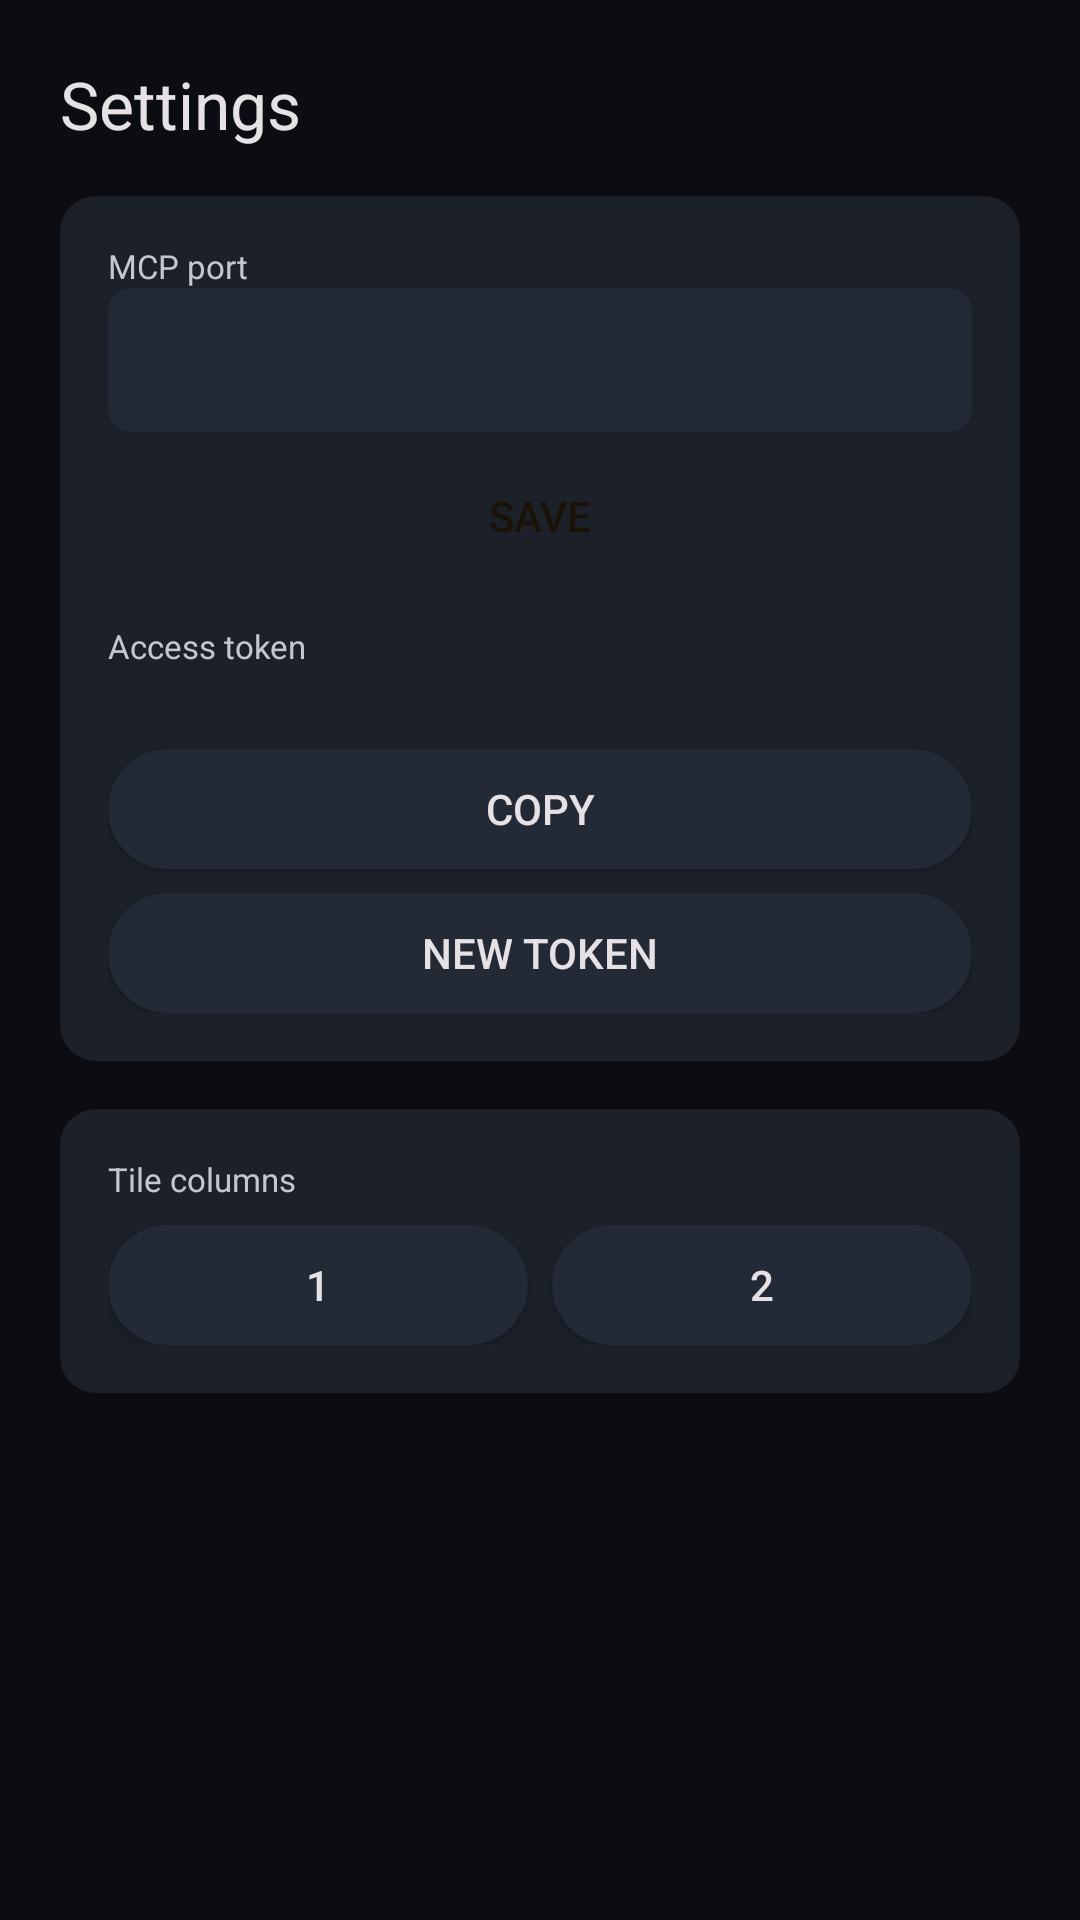

Android layout source for this screen:
<!-- AndroidManifest.xml: application theme AppTheme -->
<!-- res/layout/page_settings.xml -->
<?xml version="1.0" encoding="utf-8"?>
<ScrollView xmlns:android="http://schemas.android.com/apk/res/android"
    android:id="@+id/page_settings"
    android:layout_width="match_parent"
    android:layout_height="match_parent">

    <LinearLayout
        android:layout_width="match_parent"
        android:layout_height="wrap_content"
        android:orientation="vertical"
        android:padding="20dp">

        <TextView
            android:layout_width="wrap_content"
            android:layout_height="wrap_content"
            android:text="@string/settings"
            android:textColor="@color/on_surface"
            android:textSize="22sp" />

        <LinearLayout
            android:layout_width="match_parent"
            android:layout_height="wrap_content"
            android:layout_marginTop="16dp"
            android:background="@drawable/bg_card"
            android:orientation="vertical"
            android:padding="16dp">

            <TextView
                android:layout_width="wrap_content"
                android:layout_height="wrap_content"
                android:text="@string/port"
                android:textColor="@color/on_surface_variant"
                android:textSize="11sp" />

            <EditText
                android:id="@+id/port_field"
                android:layout_width="match_parent"
                android:layout_height="48dp"
                android:background="@drawable/bg_field"
                android:inputType="number"
                android:paddingStart="12dp"
                android:paddingEnd="12dp"
                android:textColor="@color/on_surface"
                android:textSize="14sp" />

            <Button
                android:id="@+id/btn_save"
                android:layout_width="match_parent"
                android:layout_height="40dp"
                android:layout_marginTop="8dp"
                android:background="@drawable/bg_button_filled"
                android:text="@string/save"
                android:textColor="@color/on_primary"
                android:textSize="14sp" />

            <TextView
                android:layout_width="wrap_content"
                android:layout_height="wrap_content"
                android:layout_marginTop="16dp"
                android:text="@string/token"
                android:textColor="@color/on_surface_variant"
                android:textSize="11sp" />

            <TextView
                android:id="@+id/token_text"
                android:layout_width="match_parent"
                android:layout_height="wrap_content"
                android:textColor="@color/on_surface"
                android:textIsSelectable="true"
                android:textSize="14sp" />

            <Button
                android:id="@+id/btn_copy"
                android:layout_width="match_parent"
                android:layout_height="40dp"
                android:layout_marginTop="8dp"
                android:background="@drawable/bg_button_tonal"
                android:text="@string/copy"
                android:textColor="@color/on_surface"
                android:textSize="14sp" />

            <Button
                android:id="@+id/btn_regen"
                android:layout_width="match_parent"
                android:layout_height="40dp"
                android:layout_marginTop="8dp"
                android:background="@drawable/bg_button_tonal"
                android:text="@string/new_token"
                android:textColor="@color/on_surface"
                android:textSize="14sp" />
        </LinearLayout>

        <LinearLayout
            android:layout_width="match_parent"
            android:layout_height="wrap_content"
            android:layout_marginTop="16dp"
            android:background="@drawable/bg_card"
            android:orientation="vertical"
            android:padding="16dp">

            <TextView
                android:layout_width="wrap_content"
                android:layout_height="wrap_content"
                android:text="@string/columns"
                android:textColor="@color/on_surface_variant"
                android:textSize="11sp" />

            <LinearLayout
                android:layout_width="match_parent"
                android:layout_height="wrap_content"
                android:layout_marginTop="8dp"
                android:orientation="horizontal">

                <Button
                    android:id="@+id/btn_columns_1"
                    android:layout_width="0dp"
                    android:layout_height="40dp"
                    android:layout_weight="1"
                    android:background="@drawable/bg_button_tonal"
                    android:text="1"
                    android:textColor="@color/on_surface"
                    android:textSize="14sp" />

                <Button
                    android:id="@+id/btn_columns_2"
                    android:layout_width="0dp"
                    android:layout_height="40dp"
                    android:layout_marginStart="8dp"
                    android:layout_weight="1"
                    android:background="@drawable/bg_button_tonal"
                    android:text="2"
                    android:textColor="@color/on_surface"
                    android:textSize="14sp" />
            </LinearLayout>
        </LinearLayout>
    </LinearLayout>
</ScrollView>
<!-- resources referenced by this layout -->
<resources>
  <color name="on_primary">#FF1A1206</color>
  <color name="on_surface">#FFE6E1E5</color>
  <color name="on_surface_variant">#FFC4C7D2</color>
  <!-- drawable bg_button_tonal (drawable) -->
  <?xml version="1.0" encoding="utf-8"?>
  <ripple xmlns:android="http://schemas.android.com/apk/res/android" android:color="@color/secondary_container">
      <item>
          <shape android:shape="rectangle">
              <solid android:color="@color/surface_container_high" />
              <corners android:radius="20dp" />
          </shape>
      </item>
  </ripple>
  <!-- drawable bg_card (drawable) -->
  <?xml version="1.0" encoding="utf-8"?>
  <shape xmlns:android="http://schemas.android.com/apk/res/android" android:shape="rectangle">
      <solid android:color="@color/surface_container" />
      <corners android:radius="12dp" />
  </shape>
  <!-- drawable bg_field (drawable) -->
  <?xml version="1.0" encoding="utf-8"?>
  <shape xmlns:android="http://schemas.android.com/apk/res/android" android:shape="rectangle">
      <solid android:color="@color/surface_container_high" />
      <corners android:radius="8dp" />
  </shape>
  <string name="columns">Tile columns</string>
  <string name="copy">Copy</string>
  <string name="new_token">New token</string>
  <string name="port">MCP port</string>
  <string name="save">Save</string>
  <string name="settings">Settings</string>
  <string name="token">Access token</string>
  <style name="AppTheme" parent="@android:style/Theme.DeviceDefault.NoActionBar">
          <item name="android:windowBackground">@color/surface_container_lowest</item>
          <item name="android:colorBackground">@color/surface_container_lowest</item>
          <item name="android:statusBarColor">@color/surface_container_lowest</item>
          <item name="android:navigationBarColor">@color/surface_container_lowest</item>
          <item name="android:windowLightStatusBar">false</item>
          <item name="android:windowOptOutEdgeToEdgeEnforcement">true</item>
          <item name="android:colorAccent">@color/primary</item>
          <item name="android:textColorPrimary">@color/on_surface</item>
          <item name="android:textColorSecondary">@color/on_surface_variant</item>
      </style>
  <color name="secondary_container">#FF4A3B24</color>
  <color name="surface_container_high">#FF242A35</color>
  <color name="surface_container">#FF1B2029</color>
  <color name="surface_container_lowest">#FF0B0D12</color>
  <color name="primary">#FFE0A458</color>
</resources>
